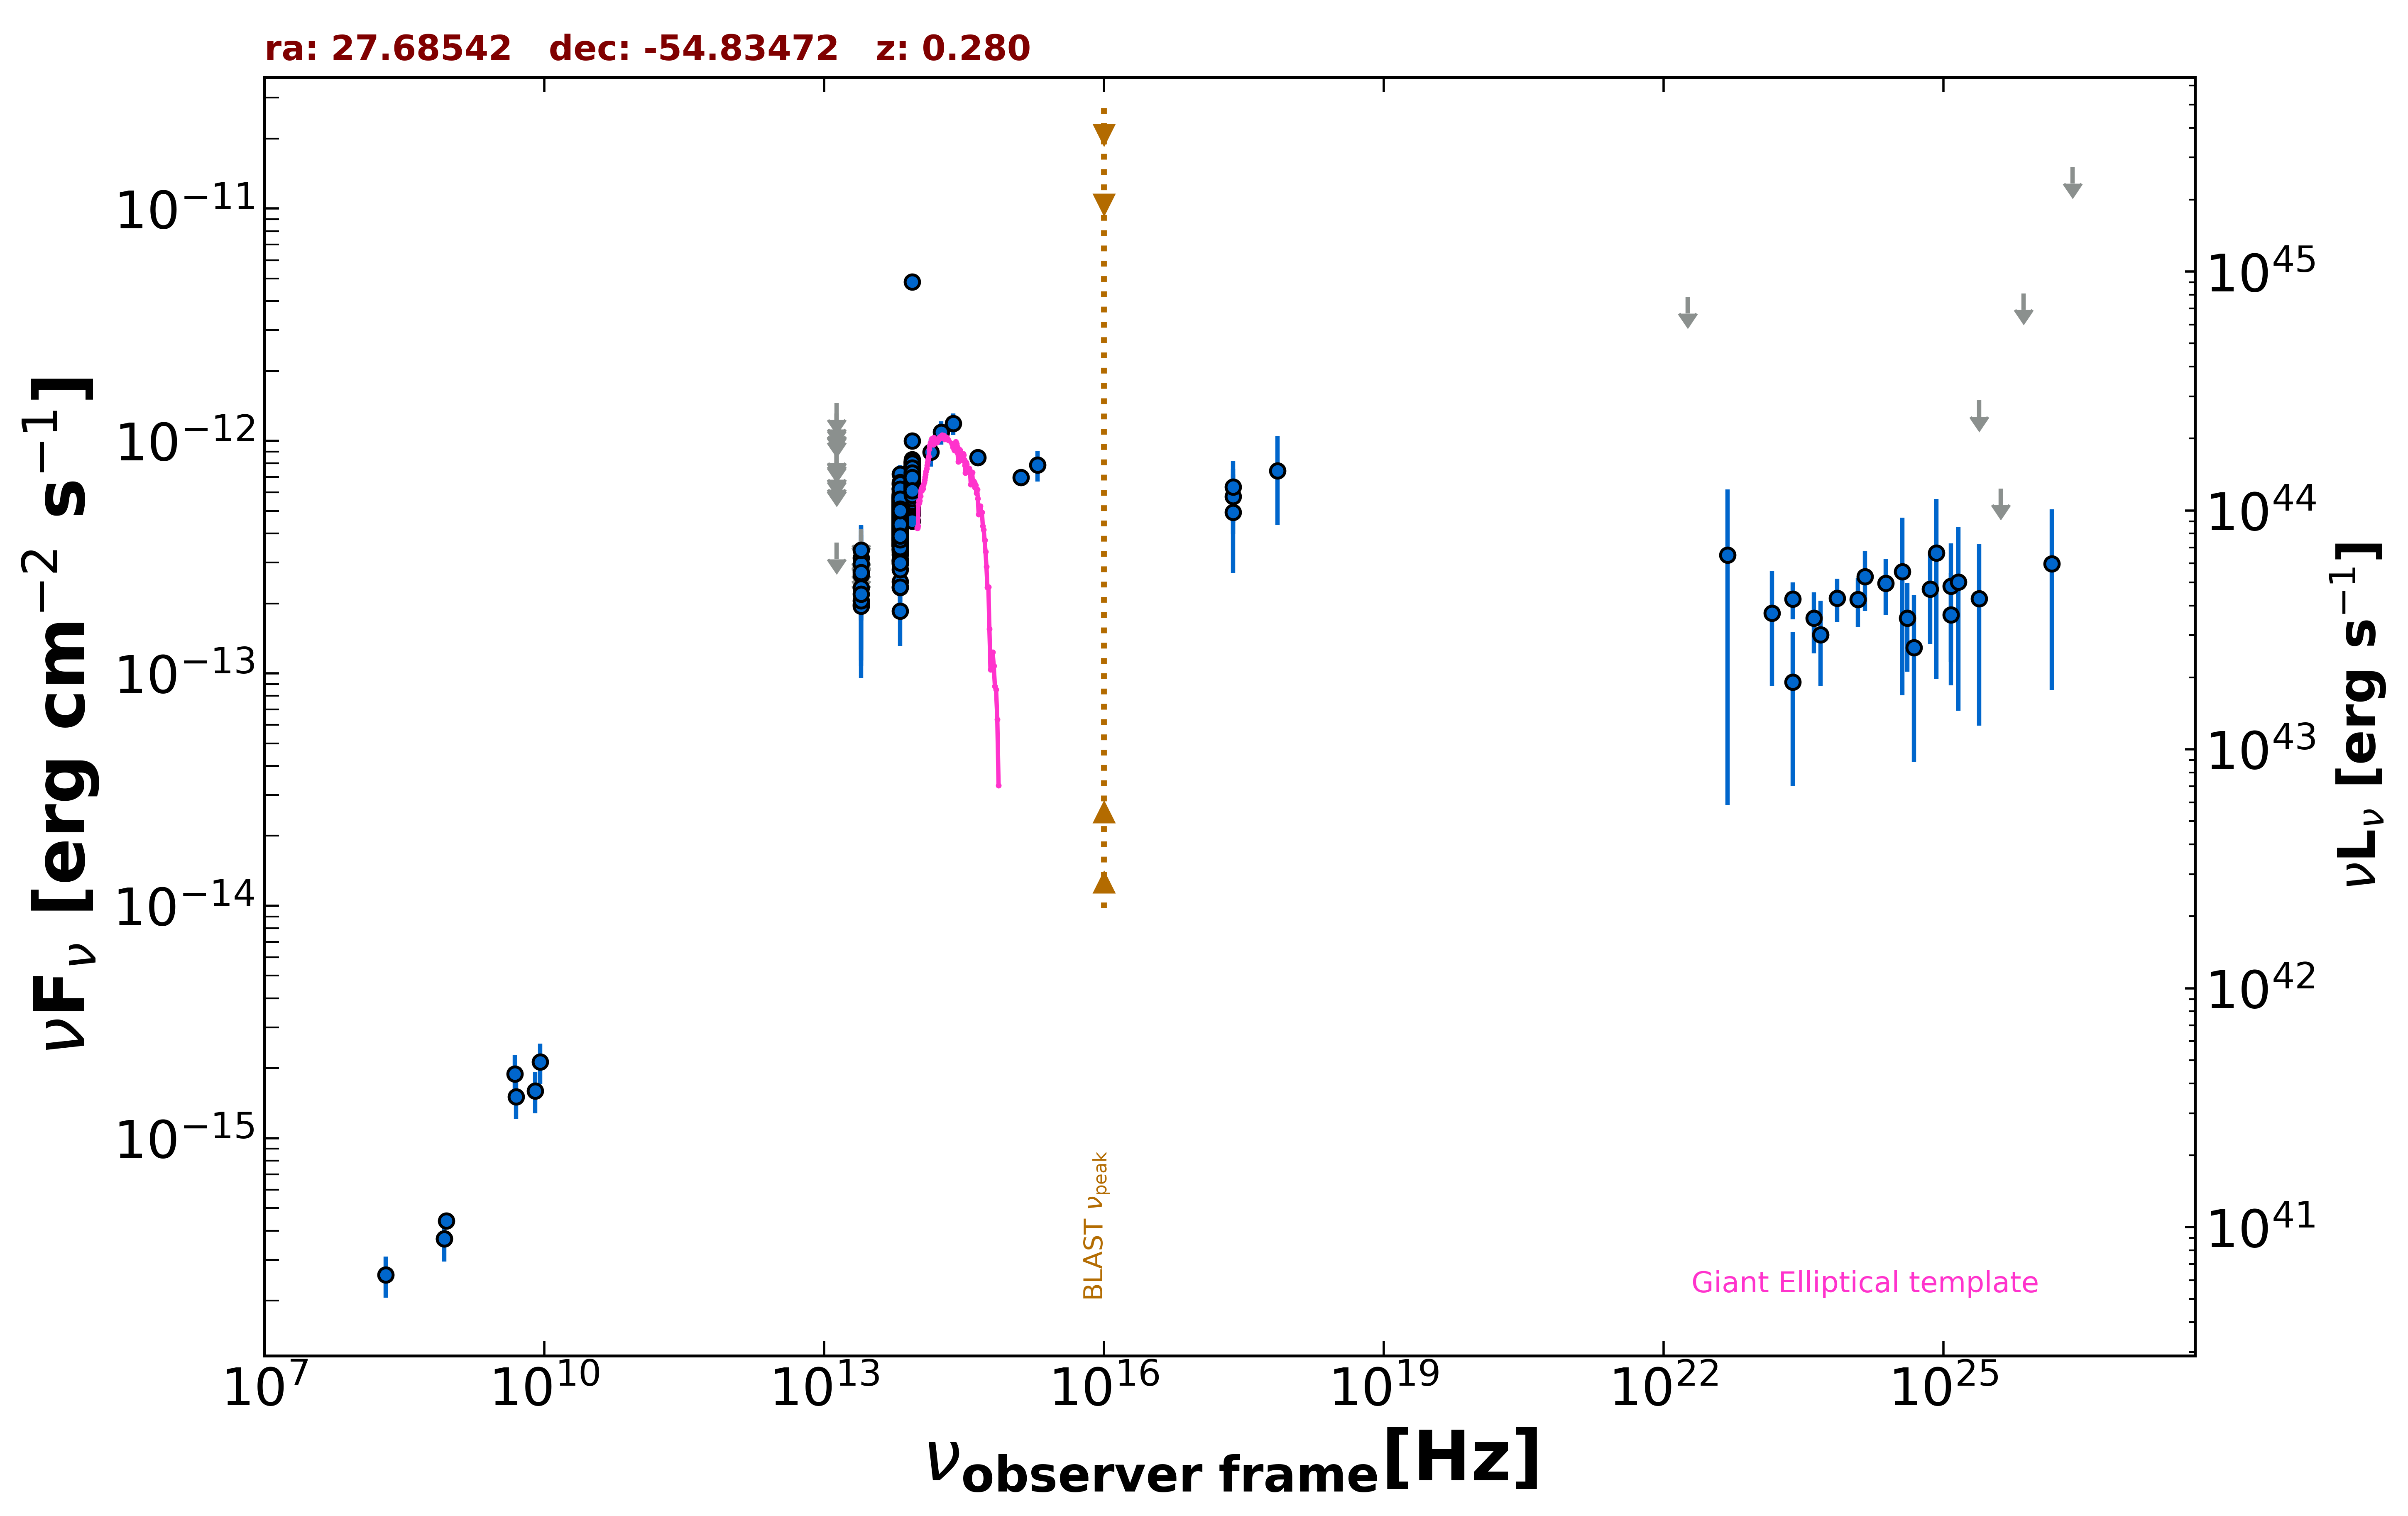

The file beside this chart, header and first rows:
freq., flux, err_flux, MJD_start, MJD_end, flag, catalog, reference
8.870e+08, 4.400e-16, 3.545e-17, 55000, 55000, , RACS, Hale et al. 2021  PASA  38  e058
8.430e+08, 3.692e-16, 1.350e-17, 55000, 55000, , SUMSS, Manch et al. 2003  MNRAS  342  1117
2.418e+17, 4.932e-13, 2.227e-13, 55000, 55000, , XMMSL2, Saxton et al. 2008  A&A  480  611
7.253e+17, 7.429e-13, 3.081e-13, 55000, 55000, , XMMSL2, Saxton et al. 2008  A&A  480  611
2.418e+17, 5.762e-13, 1.802e-13, 55000, 55000, , RASS, Boller et al. 2016  A&A  103  1
2.418e+17, 6.337e-13, 1.878e-13, 55000, 55000, , RASS, Boller et al. 2016  A&A  103  1
1.389e+14, 8.966e-13, 1.202e-13, 55000, 55000, , 2MASS, Skrutskie et al. 2006  AJ  131  1163
1.804e+14, 1.090e-12, 1.245e-13, 55000, 55000, , 2MASS, Skrutskie et al. 2006  AJ  131  1163
2.427e+14, 1.188e-12, 1.270e-13, 55000, 55000, , 2MASS, Skrutskie et al. 2006  AJ  131  1163
8.817e+13, 6.741e-13, 2.750e-15, 55000, 55000, , UNWISE, Schlafly et al. 2019  ApJS  240  30
6.517e+13, 4.845e-13, 3.500e-15, 55000, 55000, , UNWISE, Schlafly et al. 2019  ApJS  240  30
8.817e+13, 6.133e-13, 1.415e-14, 55000, 55000, , WISE, Wright et al. 2010  AJ  140  1868
6.517e+13, 4.376e-13, 1.170e-14, 55000, 55000, , WISE, Wright et al. 2010  AJ  140  1868
2.498e+13, 1.984e-13, 2.820e-14, 55000, 55000, , WISE, Wright et al. 2010  AJ  140  1868
1.363e+13, 3.654e-13, 0.000e+00, 55000, 55000, UL, WISE, Wright et al. 2010  AJ  140  1868
8.817e+13, 7.490e-13, 3.380e-14, 57361, 57361, , NEOWISE, Mainzer et al. 2014  ApJ  792  30
6.517e+13, 5.601e-13, 5.685e-14, 57361, 57361, , NEOWISE, Mainzer et al. 2014  ApJ  792  30
8.817e+13, 7.159e-13, 3.100e-14, 57362, 57362, , NEOWISE, Mainzer et al. 2014  ApJ  792  30
6.517e+13, 4.646e-13, 3.770e-14, 57362, 57362, , NEOWISE, Mainzer et al. 2014  ApJ  792  30
8.817e+13, 6.287e-13, 3.070e-14, 57362, 57362, , NEOWISE, Mainzer et al. 2014  ApJ  792  30
6.517e+13, 4.667e-13, 4.175e-14, 57362, 57362, , NEOWISE, Mainzer et al. 2014  ApJ  792  30
8.817e+13, 7.139e-13, 3.090e-14, 57362, 57362, , NEOWISE, Mainzer et al. 2014  ApJ  792  30
6.517e+13, 4.080e-13, 3.500e-14, 57362, 57362, , NEOWISE, Mainzer et al. 2014  ApJ  792  30
8.817e+13, 7.192e-13, 3.115e-14, 57362, 57362, , NEOWISE, Mainzer et al. 2014  ApJ  792  30
6.517e+13, 5.300e-13, 3.760e-14, 57362, 57362, , NEOWISE, Mainzer et al. 2014  ApJ  792  30
8.817e+13, 6.270e-13, 3.295e-14, 57361, 57361, , NEOWISE, Mainzer et al. 2014  ApJ  792  30
6.517e+13, 5.070e-13, 4.350e-14, 57361, 57361, , NEOWISE, Mainzer et al. 2014  ApJ  792  30
8.817e+13, 6.875e-13, 2.910e-14, 57361, 57361, , NEOWISE, Mainzer et al. 2014  ApJ  792  30
6.517e+13, 4.992e-13, 3.590e-14, 57361, 57361, , NEOWISE, Mainzer et al. 2014  ApJ  792  30
8.817e+13, 6.602e-13, 3.530e-14, 57361, 57361, , NEOWISE, Mainzer et al. 2014  ApJ  792  30
6.517e+13, 4.829e-13, 3.560e-14, 57361, 57361, , NEOWISE, Mainzer et al. 2014  ApJ  792  30
8.817e+13, 6.463e-13, 2.980e-14, 57361, 57361, , NEOWISE, Mainzer et al. 2014  ApJ  792  30
6.517e+13, 5.174e-13, 5.060e-14, 57361, 57361, , NEOWISE, Mainzer et al. 2014  ApJ  792  30
8.817e+13, 6.964e-13, 3.080e-14, 57362, 57362, , NEOWISE, Mainzer et al. 2014  ApJ  792  30
6.517e+13, 5.305e-13, 3.815e-14, 57362, 57362, , NEOWISE, Mainzer et al. 2014  ApJ  792  30
8.817e+13, 7.545e-13, 3.270e-14, 57361, 57361, , NEOWISE, Mainzer et al. 2014  ApJ  792  30
6.517e+13, 4.461e-13, 5.065e-14, 57361, 57361, , NEOWISE, Mainzer et al. 2014  ApJ  792  30
8.817e+13, 7.225e-13, 3.195e-14, 57361, 57361, , NEOWISE, Mainzer et al. 2014  ApJ  792  30
6.517e+13, 4.820e-13, 3.645e-14, 57361, 57361, , NEOWISE, Mainzer et al. 2014  ApJ  792  30
8.817e+13, 6.681e-13, 2.955e-14, 57361, 57361, , NEOWISE, Mainzer et al. 2014  ApJ  792  30
6.517e+13, 5.019e-13, 3.935e-14, 57361, 57361, , NEOWISE, Mainzer et al. 2014  ApJ  792  30
8.817e+13, 6.293e-13, 3.360e-14, 57361, 57361, , NEOWISE, Mainzer et al. 2014  ApJ  792  30
6.517e+13, 5.213e-13, 3.700e-14, 57361, 57361, , NEOWISE, Mainzer et al. 2014  ApJ  792  30
8.817e+13, 6.590e-13, 3.280e-14, 57361, 57361, , NEOWISE, Mainzer et al. 2014  ApJ  792  30
6.517e+13, 4.502e-13, 3.360e-14, 57361, 57361, , NEOWISE, Mainzer et al. 2014  ApJ  792  30
8.817e+13, 7.326e-13, 3.375e-14, 57362, 57362, , NEOWISE, Mainzer et al. 2014  ApJ  792  30
6.517e+13, 4.851e-13, 4.025e-14, 57362, 57362, , NEOWISE, Mainzer et al. 2014  ApJ  792  30
8.817e+13, 6.201e-13, 4.170e-14, 57361, 57361, , NEOWISE, Mainzer et al. 2014  ApJ  792  30
6.517e+13, 4.641e-13, 3.765e-14, 57361, 57361, , NEOWISE, Mainzer et al. 2014  ApJ  792  30
8.817e+13, 6.743e-13, 2.920e-14, 57362, 57362, , NEOWISE, Mainzer et al. 2014  ApJ  792  30
6.517e+13, 4.807e-13, 3.545e-14, 57362, 57362, , NEOWISE, Mainzer et al. 2014  ApJ  792  30
8.817e+13, 5.988e-13, 2.925e-14, 57362, 57362, , NEOWISE, Mainzer et al. 2014  ApJ  792  30
6.517e+13, 4.892e-13, 4.105e-14, 57362, 57362, , NEOWISE, Mainzer et al. 2014  ApJ  792  30
8.817e+13, 6.475e-13, 3.045e-14, 57361, 57361, , NEOWISE, Mainzer et al. 2014  ApJ  792  30
6.517e+13, 5.529e-13, 5.050e-14, 57361, 57361, , NEOWISE, Mainzer et al. 2014  ApJ  792  30
8.817e+13, 7.671e-13, 3.320e-14, 56828, 56828, , NEOWISE, Mainzer et al. 2014  ApJ  792  30
6.517e+13, 5.726e-13, 6.075e-14, 56828, 56828, , NEOWISE, Mainzer et al. 2014  ApJ  792  30
8.817e+13, 7.394e-13, 3.610e-14, 57187, 57187, , NEOWISE, Mainzer et al. 2014  ApJ  792  30
6.517e+13, 4.928e-13, 3.910e-14, 57187, 57187, , NEOWISE, Mainzer et al. 2014  ApJ  792  30
8.817e+13, 7.205e-13, 3.185e-14, 57188, 57188, , NEOWISE, Mainzer et al. 2014  ApJ  792  30
... 890 more rows
